Dataset: public_dataset (GitHub, Teaun9/Computer-Vision). Classes: crazing, inclusion, pitted surface, rolled-in scale, scratches.

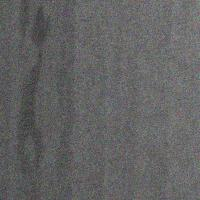
Label: inclusion

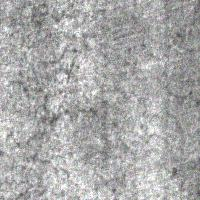
Label: crazing

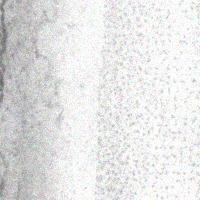
Label: pitted surface

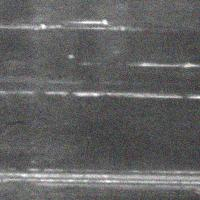
Label: scratches

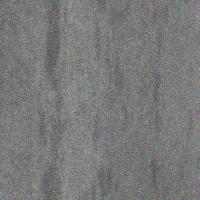
Label: inclusion

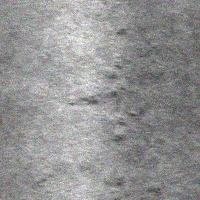
Label: rolled-in scale
